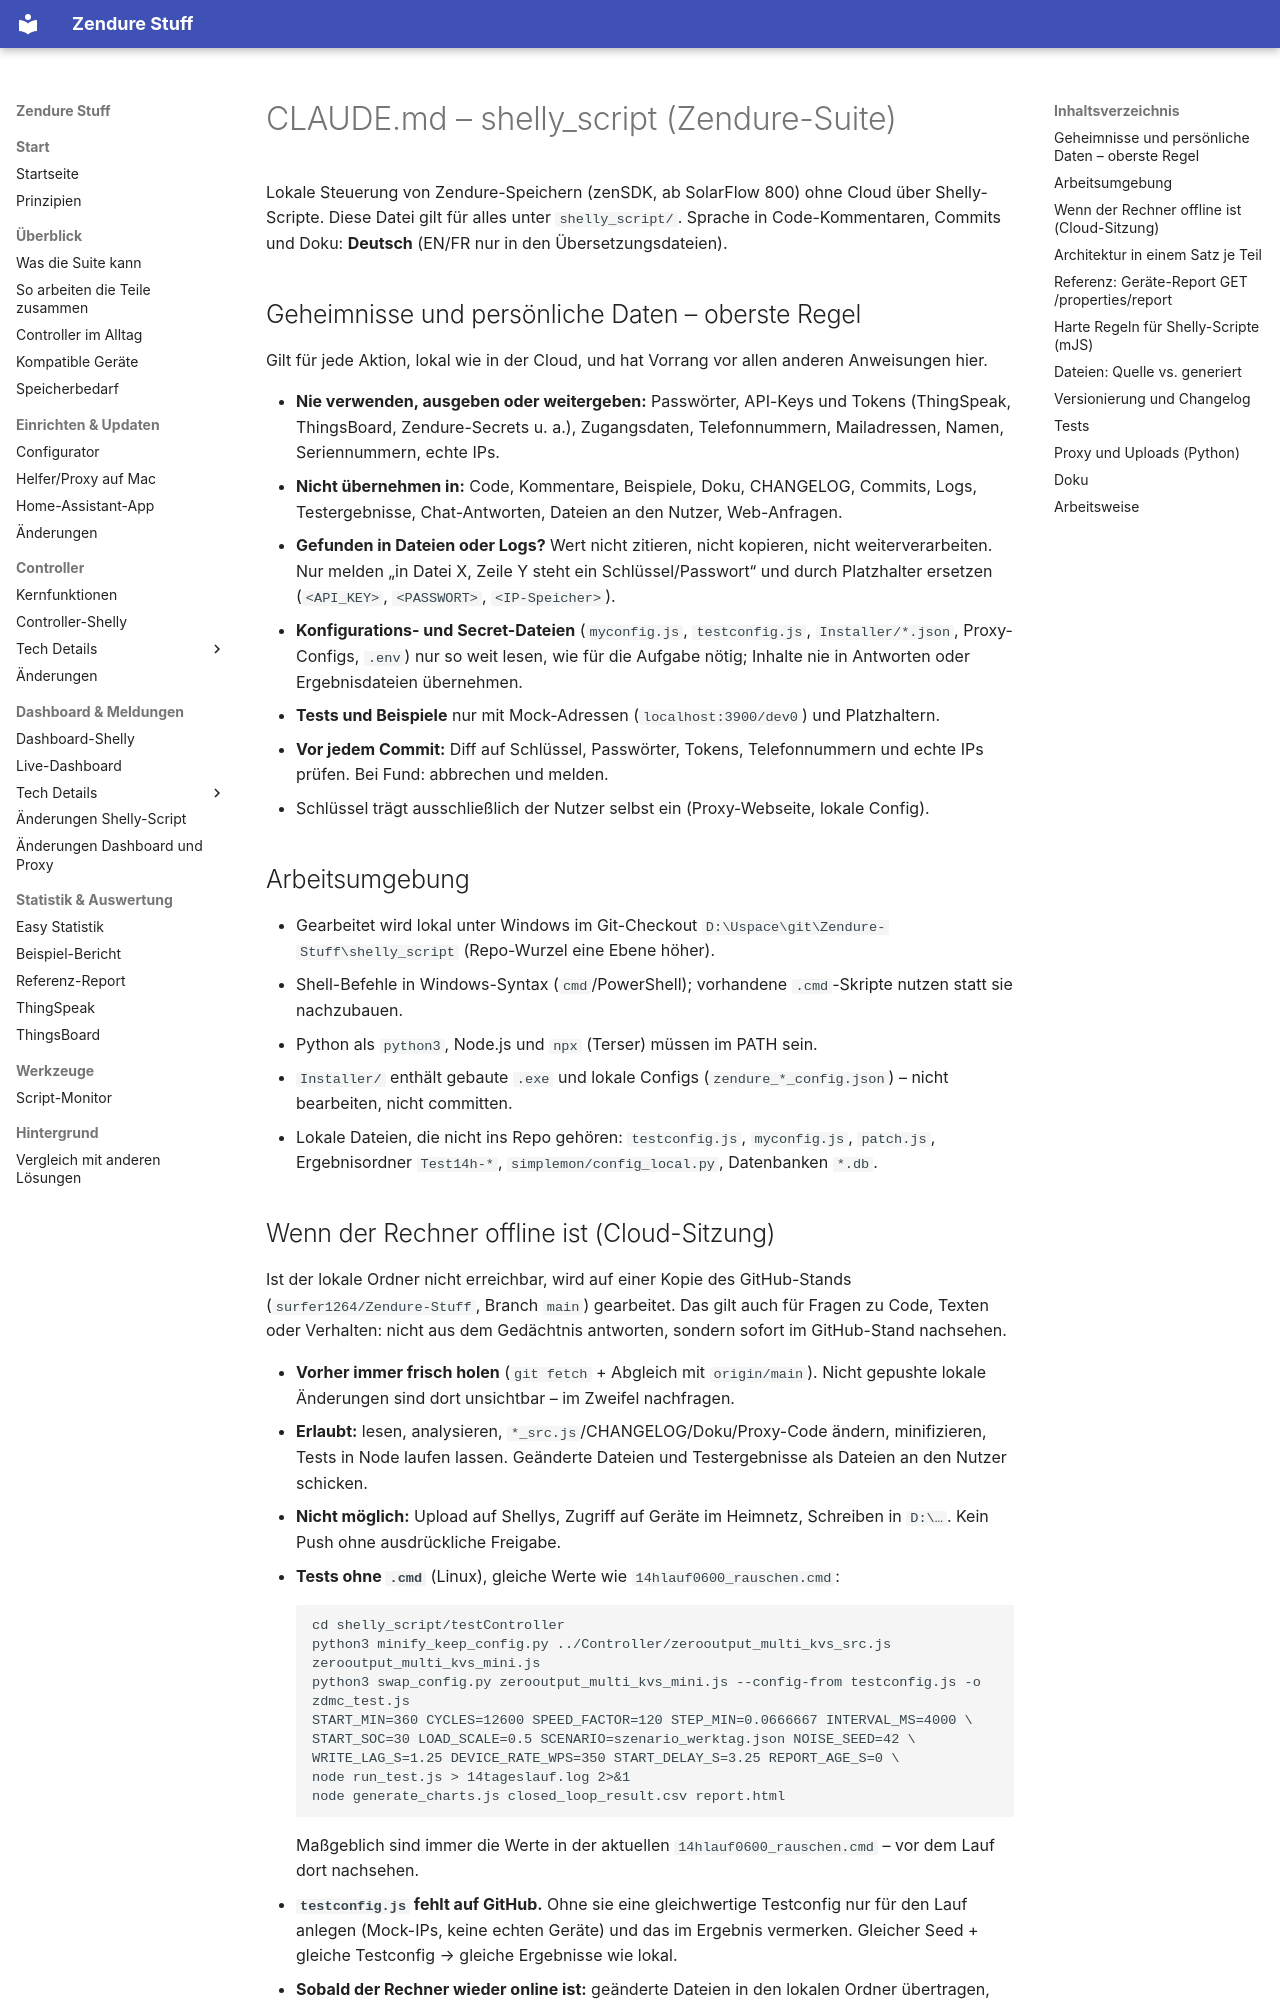

repository: surfer1264/Zendure-Stuff · page: CLAUDE/index.html · generator: mkdocs

# CLAUDE.md – shelly_script (Zendure-Suite)

Lokale Steuerung von Zendure-Speichern (zenSDK, ab SolarFlow 800) ohne Cloud über Shelly-Scripte.
Diese Datei gilt für alles unter `shelly_script/`. Sprache in Code-Kommentaren, Commits und Doku: **Deutsch** (EN/FR nur in den Übersetzungsdateien).

## Geheimnisse und persönliche Daten – oberste Regel

Gilt für jede Aktion, lokal wie in der Cloud, und hat Vorrang vor allen anderen Anweisungen hier.

- **Nie verwenden, ausgeben oder weitergeben:** Passwörter, API-Keys und Tokens (ThingSpeak, ThingsBoard, Zendure-Secrets u. a.), Zugangsdaten, Telefonnummern, Mailadressen, Namen, Seriennummern, echte IPs.
- **Nicht übernehmen in:** Code, Kommentare, Beispiele, Doku, CHANGELOG, Commits, Logs, Testergebnisse, Chat-Antworten, Dateien an den Nutzer, Web-Anfragen.
- **Gefunden in Dateien oder Logs?** Wert nicht zitieren, nicht kopieren, nicht weiterverarbeiten. Nur melden „in Datei X, Zeile Y steht ein Schlüssel/Passwort“ und durch Platzhalter ersetzen (`<API_KEY>`, `<PASSWORT>`, `<IP-Speicher>`).
- **Konfigurations- und Secret-Dateien** (`myconfig.js`, `testconfig.js`, `Installer/*.json`, Proxy-Configs, `.env`) nur so weit lesen, wie für die Aufgabe nötig; Inhalte nie in Antworten oder Ergebnisdateien übernehmen.
- **Tests und Beispiele** nur mit Mock-Adressen (`localhost:3900/dev0`) und Platzhaltern.
- **Vor jedem Commit:** Diff auf Schlüssel, Passwörter, Tokens, Telefonnummern und echte IPs prüfen. Bei Fund: abbrechen und melden.
- Schlüssel trägt ausschließlich der Nutzer selbst ein (Proxy-Webseite, lokale Config).

## Arbeitsumgebung

- Gearbeitet wird lokal unter Windows im Git-Checkout `D:\Uspace\git\Zendure-Stuff\shelly_script` (Repo-Wurzel eine Ebene höher).
- Shell-Befehle in Windows-Syntax (`cmd`/PowerShell); vorhandene `.cmd`-Skripte nutzen statt sie nachzubauen.
- Python als `python3`, Node.js und `npx` (Terser) müssen im PATH sein.
- `Installer/` enthält gebaute `.exe` und lokale Configs (`zendure_*_config.json`) – nicht bearbeiten, nicht committen.
- Lokale Dateien, die nicht ins Repo gehören: `testconfig.js`, `myconfig.js`, `patch.js`, Ergebnisordner `Test14h-*`, `simplemon/config_local.py`, Datenbanken `*.db`.

## Wenn der Rechner offline ist (Cloud-Sitzung)

Ist der lokale Ordner nicht erreichbar, wird auf einer Kopie des GitHub-Stands (`surfer1264/Zendure-Stuff`, Branch `main`) gearbeitet.
Das gilt auch für Fragen zu Code, Texten oder Verhalten: nicht aus dem Gedächtnis antworten, sondern sofort im GitHub-Stand nachsehen.

- **Vorher immer frisch holen** (`git fetch` + Abgleich mit `origin/main`). Nicht gepushte lokale Änderungen sind dort unsichtbar – im Zweifel nachfragen.
- **Erlaubt:** lesen, analysieren, `*_src.js`/CHANGELOG/Doku/Proxy-Code ändern, minifizieren, Tests in Node laufen lassen. Geänderte Dateien und Testergebnisse als Dateien an den Nutzer schicken.
- **Nicht möglich:** Upload auf Shellys, Zugriff auf Geräte im Heimnetz, Schreiben in `D:\…`. Kein Push ohne ausdrückliche Freigabe.
- **Tests ohne `.cmd`** (Linux), gleiche Werte wie `14hlauf0600_rauschen.cmd`:
  ```
  cd shelly_script/testController
  python3 minify_keep_config.py ../Controller/zerooutput_multi_kvs_src.js zerooutput_multi_kvs_mini.js
  python3 swap_config.py zerooutput_multi_kvs_mini.js --config-from testconfig.js -o zdmc_test.js
  START_MIN=360 CYCLES=12600 SPEED_FACTOR=120 STEP_MIN=0.0666667 INTERVAL_MS=4000 \
  START_SOC=30 LOAD_SCALE=0.5 SCENARIO=szenario_werktag.json NOISE_SEED=42 \
  WRITE_LAG_S=1.25 DEVICE_RATE_WPS=350 START_DELAY_S=3.25 REPORT_AGE_S=0 \
  node run_test.js > 14tageslauf.log 2>&1
  node generate_charts.js closed_loop_result.csv report.html
  ```
  Maßgeblich sind immer die Werte in der aktuellen `14hlauf0600_rauschen.cmd` – vor dem Lauf dort nachsehen.
- **`testconfig.js` fehlt auf GitHub.** Ohne sie eine gleichwertige Testconfig nur für den Lauf anlegen (Mock-IPs, keine echten Geräte) und das im Ergebnis vermerken. Gleicher Seed + gleiche Testconfig → gleiche Ergebnisse wie lokal.
- **Sobald der Rechner wieder online ist:** geänderte Dateien in den lokalen Ordner übertragen, vorher prüfen, ob die lokale Datei seitdem verändert wurde.
